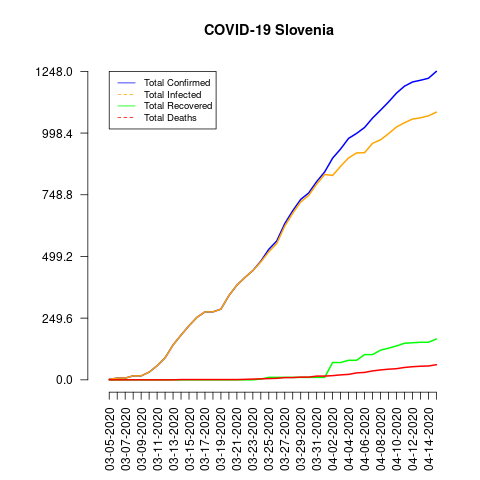

Source data for this figure (header and first rows):
date, total_confirmed, total_deaths, total_recovered, total_infected, mortality_rate, recovery_rate, daily_growth_rate
03-05-2020, 2, 0, 0, 2, 0.0, 0.0, 0
03-06-2020, 7, 0, 0, 7, 0.0, 0.0, 2.5
03-07-2020, 7, 0, 0, 7, 0.0, 0.0, 0.0
03-08-2020, 16, 0, 0, 16, 0.0, 0.0, 1.286
03-09-2020, 16, 0, 0, 16, 0.0, 0.0, 0.0
03-10-2020, 31, 0, 0, 31, 0.0, 0.0, 0.9375
03-11-2020, 57, 0, 0, 57, 0.0, 0.0, 0.8387
03-12-2020, 89, 0, 0, 89, 0.0, 0.0, 0.5614
03-13-2020, 141, 0, 0, 141, 0.0, 0.0, 0.5843
03-14-2020, 181, 1, 0, 181, 0.55, 0.0, 0.2837
03-15-2020, 219, 1, 0, 219, 0.46, 0.0, 0.2099
03-16-2020, 253, 1, 0, 253, 0.4, 0.0, 0.1553
03-17-2020, 275, 1, 0, 275, 0.36, 0.0, 0.08696
03-18-2020, 275, 1, 0, 275, 0.36, 0.0, 0.0
03-19-2020, 286, 1, 0, 286, 0.35, 0.0, 0.04
03-20-2020, 341, 1, 0, 341, 0.29, 0.0, 0.1923
03-21-2020, 383, 1, 0, 383, 0.26, 0.0, 0.1232
03-22-2020, 414, 2, 0, 414, 0.48, 0.0, 0.08094
03-23-2020, 442, 3, 0, 442, 0.68, 0.0, 0.06763
03-24-2020, 480, 4, 3, 477, 0.83, 0.63, 0.08597
03-25-2020, 528, 5, 10, 518, 0.95, 1.89, 0.1
03-26-2020, 562, 6, 10, 552, 1.07, 1.78, 0.06439
03-27-2020, 632, 9, 10, 622, 1.42, 1.58, 0.1246
03-28-2020, 684, 9, 10, 674, 1.32, 1.46, 0.08228
03-29-2020, 730, 11, 10, 720, 1.51, 1.37, 0.06725
03-30-2020, 756, 11, 10, 746, 1.46, 1.32, 0.03562
03-31-2020, 802, 15, 10, 792, 1.87, 1.25, 0.06085
04-01-2020, 841, 15, 10, 831, 1.78, 1.19, 0.04863
04-02-2020, 897, 17, 70, 827, 1.9, 7.8, 0.06659
04-03-2020, 934, 20, 70, 864, 2.14, 7.49, 0.04125
04-04-2020, 977, 22, 79, 898, 2.25, 8.09, 0.04604
04-05-2020, 997, 28, 79, 918, 2.81, 7.92, 0.02047
04-06-2020, 1021, 30, 102, 919, 2.94, 9.99, 0.02407
04-07-2020, 1059, 36, 102, 957, 3.4, 9.63, 0.03722
04-08-2020, 1091, 40, 120, 971, 3.67, 11.0, 0.03022
04-09-2020, 1124, 43, 128, 996, 3.83, 11.39, 0.03025
04-10-2020, 1160, 45, 137, 1023, 3.88, 11.81, 0.03203
04-11-2020, 1188, 50, 148, 1040, 4.21, 12.46, 0.02414
04-12-2020, 1205, 53, 150, 1055, 4.4, 12.45, 0.01431
04-13-2020, 1212, 55, 152, 1060, 4.54, 12.54, 0.005809
04-14-2020, 1220, 56, 152, 1068, 4.59, 12.46, 0.006601
04-15-2020, 1248, 61, 165, 1083, 4.89, 13.22, 0.02295
